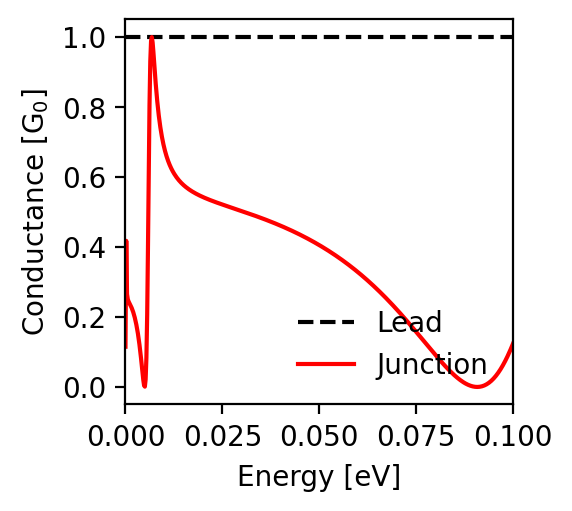

Data behind this chart, as committed beside it:
energy; conductance_lead; conductance_junction
-0.1; 1.0; 0.123
-0.0998; 1.0; 0.118
-0.0996; 1.0; 0.113
-0.0994; 1.0; 0.107
-0.0992; 1.0; 0.102
-0.099; 1.0; 0.097
-0.0988; 1.0; 0.093
-0.0986; 1.0; 0.088
-0.0984; 1.0; 0.083
-0.0982; 1.0; 0.079
-0.098; 1.0; 0.074
-0.0978; 1.0; 0.07
-0.0976; 1.0; 0.066
-0.0974; 1.0; 0.062
-0.0972; 1.0; 0.058
-0.097; 1.0; 0.054
-0.0968; 1.0; 0.051
-0.0966; 1.0; 0.047
-0.0964; 1.0; 0.044
-0.0962; 1.0; 0.041
-0.096; 1.0; 0.038
-0.0958; 1.0; 0.035
-0.0956; 1.0; 0.032
-0.0954; 1.0; 0.029
-0.0952; 1.0; 0.027
-0.095; 1.0; 0.024
-0.0948; 1.0; 0.022
-0.0946; 1.0; 0.02
-0.0944; 1.0; 0.017
-0.0942; 1.0; 0.016
-0.094; 1.0; 0.014
-0.0938; 1.0; 0.012
-0.0936; 1.0; 0.01
-0.0934; 1.0; 0.009
-0.0932; 1.0; 0.008
-0.093; 1.0; 0.006
-0.0928; 1.0; 0.005
-0.0926; 1.0; 0.004
-0.0924; 1.0; 0.003
-0.0922; 1.0; 0.003
-0.092; 1.0; 0.002
-0.0918; 1.0; 0.001
-0.0916; 1.0; 0.001
-0.0914; 1.0; 0.0
-0.0912; 1.0; 0.0
-0.091; 1.0; 0.0
-0.0908; 1.0; 0.0
-0.0906; 1.0; 0.0
-0.0904; 1.0; 0.0
-0.0902; 1.0; 0.0
-0.09; 1.0; 0.001
-0.0898; 1.0; 0.001
-0.0896; 1.0; 0.002
-0.0894; 1.0; 0.002
-0.0892; 1.0; 0.003
-0.089; 1.0; 0.004
-0.0888; 1.0; 0.004
-0.0886; 1.0; 0.005
-0.0884; 1.0; 0.006
-0.0882; 1.0; 0.007
... 941 more rows
